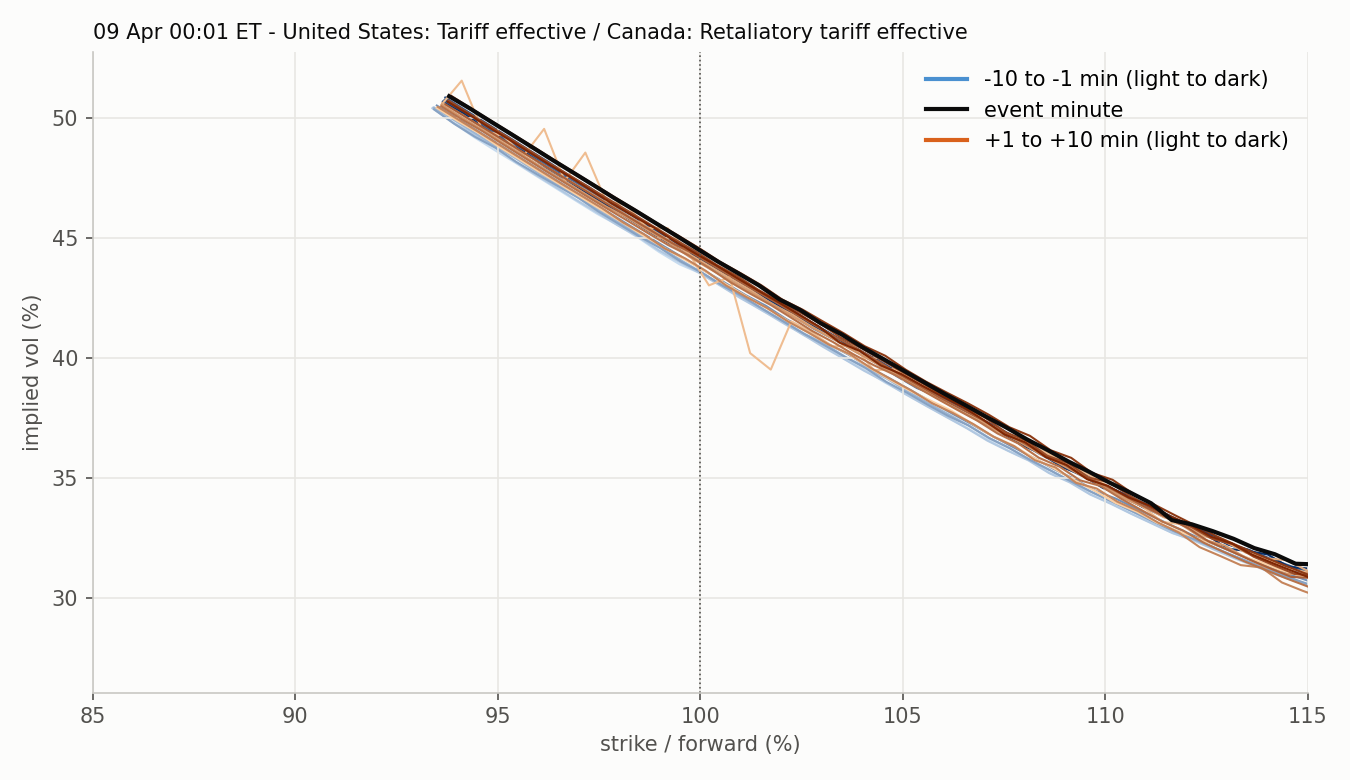

The table this chart was drawn from, first rows:
strike, moneyness, iv, minute, time, row_time, forward, session
4600, 0.934, 0.5041, -10, 2025-04-08 23:51:00, 2025-04-08 23:50:58.631489, 4925, ETH 2025-04-08
4625, 0.9391, 0.4978, -10, 2025-04-08 23:51:00, 2025-04-08 23:50:58.631489, 4925, ETH 2025-04-08
4650, 0.9442, 0.4919, -10, 2025-04-08 23:51:00, 2025-04-08 23:50:58.631489, 4925, ETH 2025-04-08
4675, 0.9492, 0.4865, -10, 2025-04-08 23:51:00, 2025-04-08 23:50:58.631489, 4925, ETH 2025-04-08
4700, 0.9543, 0.4813, -10, 2025-04-08 23:51:00, 2025-04-08 23:50:58.631489, 4925, ETH 2025-04-08
4725, 0.9594, 0.4759, -10, 2025-04-08 23:51:00, 2025-04-08 23:50:58.631489, 4925, ETH 2025-04-08
4750, 0.9645, 0.4705, -10, 2025-04-08 23:51:00, 2025-04-08 23:50:58.631489, 4925, ETH 2025-04-08
4775, 0.9696, 0.4651, -10, 2025-04-08 23:51:00, 2025-04-08 23:50:58.631489, 4925, ETH 2025-04-08
4800, 0.9746, 0.4599, -10, 2025-04-08 23:51:00, 2025-04-08 23:50:58.631489, 4925, ETH 2025-04-08
4825, 0.9797, 0.4552, -10, 2025-04-08 23:51:00, 2025-04-08 23:50:58.631489, 4925, ETH 2025-04-08
4850, 0.9848, 0.4499, -10, 2025-04-08 23:51:00, 2025-04-08 23:50:58.631489, 4925, ETH 2025-04-08
4875, 0.9899, 0.4441, -10, 2025-04-08 23:51:00, 2025-04-08 23:50:58.631489, 4925, ETH 2025-04-08
4900, 0.9949, 0.4389, -10, 2025-04-08 23:51:00, 2025-04-08 23:50:58.631489, 4925, ETH 2025-04-08
4925, 1, 0.4352, -10, 2025-04-08 23:51:00, 2025-04-08 23:50:58.631489, 4925, ETH 2025-04-08
4950, 1.005, 0.4301, -10, 2025-04-08 23:51:00, 2025-04-08 23:50:58.631489, 4925, ETH 2025-04-08
4975, 1.01, 0.425, -10, 2025-04-08 23:51:00, 2025-04-08 23:50:58.631489, 4925, ETH 2025-04-08
5000, 1.015, 0.4197, -10, 2025-04-08 23:51:00, 2025-04-08 23:50:58.631489, 4925, ETH 2025-04-08
5025, 1.02, 0.4151, -10, 2025-04-08 23:51:00, 2025-04-08 23:50:58.631489, 4925, ETH 2025-04-08
5050, 1.025, 0.4096, -10, 2025-04-08 23:51:00, 2025-04-08 23:50:58.631489, 4925, ETH 2025-04-08
5075, 1.03, 0.4052, -10, 2025-04-08 23:51:00, 2025-04-08 23:50:58.631489, 4925, ETH 2025-04-08
5100, 1.036, 0.3996, -10, 2025-04-08 23:51:00, 2025-04-08 23:50:58.631489, 4925, ETH 2025-04-08
5125, 1.041, 0.3949, -10, 2025-04-08 23:51:00, 2025-04-08 23:50:58.631489, 4925, ETH 2025-04-08
5150, 1.046, 0.3896, -10, 2025-04-08 23:51:00, 2025-04-08 23:50:58.631489, 4925, ETH 2025-04-08
5175, 1.051, 0.385, -10, 2025-04-08 23:51:00, 2025-04-08 23:50:58.631489, 4925, ETH 2025-04-08
5200, 1.056, 0.3801, -10, 2025-04-08 23:51:00, 2025-04-08 23:50:58.631489, 4925, ETH 2025-04-08
5225, 1.061, 0.3754, -10, 2025-04-08 23:51:00, 2025-04-08 23:50:58.631489, 4925, ETH 2025-04-08
5250, 1.066, 0.3707, -10, 2025-04-08 23:51:00, 2025-04-08 23:50:58.631489, 4925, ETH 2025-04-08
5275, 1.071, 0.3658, -10, 2025-04-08 23:51:00, 2025-04-08 23:50:58.631489, 4925, ETH 2025-04-08
5300, 1.076, 0.3613, -10, 2025-04-08 23:51:00, 2025-04-08 23:50:58.631489, 4925, ETH 2025-04-08
5325, 1.081, 0.3573, -10, 2025-04-08 23:51:00, 2025-04-08 23:50:58.631489, 4925, ETH 2025-04-08
5350, 1.086, 0.352, -10, 2025-04-08 23:51:00, 2025-04-08 23:50:58.631489, 4925, ETH 2025-04-08
5375, 1.091, 0.3484, -10, 2025-04-08 23:51:00, 2025-04-08 23:50:58.631489, 4925, ETH 2025-04-08
5400, 1.096, 0.3431, -10, 2025-04-08 23:51:00, 2025-04-08 23:50:58.631489, 4925, ETH 2025-04-08
5425, 1.102, 0.3393, -10, 2025-04-08 23:51:00, 2025-04-08 23:50:58.631489, 4925, ETH 2025-04-08
5450, 1.107, 0.335, -10, 2025-04-08 23:51:00, 2025-04-08 23:50:58.631489, 4925, ETH 2025-04-08
5475, 1.112, 0.3311, -10, 2025-04-08 23:51:00, 2025-04-08 23:50:58.631489, 4925, ETH 2025-04-08
5500, 1.117, 0.327, -10, 2025-04-08 23:51:00, 2025-04-08 23:50:58.631489, 4925, ETH 2025-04-08
5525, 1.122, 0.3238, -10, 2025-04-08 23:51:00, 2025-04-08 23:50:58.631489, 4925, ETH 2025-04-08
5550, 1.127, 0.3203, -10, 2025-04-08 23:51:00, 2025-04-08 23:50:58.631489, 4925, ETH 2025-04-08
5575, 1.132, 0.3171, -10, 2025-04-08 23:51:00, 2025-04-08 23:50:58.631489, 4925, ETH 2025-04-08
5600, 1.137, 0.3135, -10, 2025-04-08 23:51:00, 2025-04-08 23:50:58.631489, 4925, ETH 2025-04-08
5625, 1.142, 0.31, -10, 2025-04-08 23:51:00, 2025-04-08 23:50:58.631489, 4925, ETH 2025-04-08
5650, 1.147, 0.307, -10, 2025-04-08 23:51:00, 2025-04-08 23:50:58.631489, 4925, ETH 2025-04-08
5675, 1.152, 0.3038, -10, 2025-04-08 23:51:00, 2025-04-08 23:50:58.631489, 4925, ETH 2025-04-08
5700, 1.157, 0.3014, -10, 2025-04-08 23:51:00, 2025-04-08 23:50:58.631489, 4925, ETH 2025-04-08
5725, 1.162, 0.2986, -10, 2025-04-08 23:51:00, 2025-04-08 23:50:58.631489, 4925, ETH 2025-04-08
5750, 1.168, 0.2963, -10, 2025-04-08 23:51:00, 2025-04-08 23:50:58.631489, 4925, ETH 2025-04-08
5775, 1.173, 0.2939, -10, 2025-04-08 23:51:00, 2025-04-08 23:50:58.631489, 4925, ETH 2025-04-08
5800, 1.178, 0.292, -10, 2025-04-08 23:51:00, 2025-04-08 23:50:58.631489, 4925, ETH 2025-04-08
5825, 1.183, 0.2902, -10, 2025-04-08 23:51:00, 2025-04-08 23:50:58.631489, 4925, ETH 2025-04-08
5850, 1.188, 0.2907, -10, 2025-04-08 23:51:00, 2025-04-08 23:50:58.631489, 4925, ETH 2025-04-08
5875, 1.193, 0.2876, -10, 2025-04-08 23:51:00, 2025-04-08 23:50:58.631489, 4925, ETH 2025-04-08
5900, 1.198, 0.2872, -10, 2025-04-08 23:51:00, 2025-04-08 23:50:58.631489, 4925, ETH 2025-04-08
5925, 1.203, 0.2861, -10, 2025-04-08 23:51:00, 2025-04-08 23:50:58.631489, 4925, ETH 2025-04-08
5950, 1.208, 0.2856, -10, 2025-04-08 23:51:00, 2025-04-08 23:50:58.631489, 4925, ETH 2025-04-08
5975, 1.213, 0.285, -10, 2025-04-08 23:51:00, 2025-04-08 23:50:58.631489, 4925, ETH 2025-04-08
6000, 1.218, 0.2851, -10, 2025-04-08 23:51:00, 2025-04-08 23:50:58.631489, 4925, ETH 2025-04-08
6025, 1.223, 0.285, -10, 2025-04-08 23:51:00, 2025-04-08 23:50:58.631489, 4925, ETH 2025-04-08
6050, 1.228, 0.2856, -10, 2025-04-08 23:51:00, 2025-04-08 23:50:58.631489, 4925, ETH 2025-04-08
6075, 1.234, 0.2857, -10, 2025-04-08 23:51:00, 2025-04-08 23:50:58.631489, 4925, ETH 2025-04-08
... 1,209 more rows
